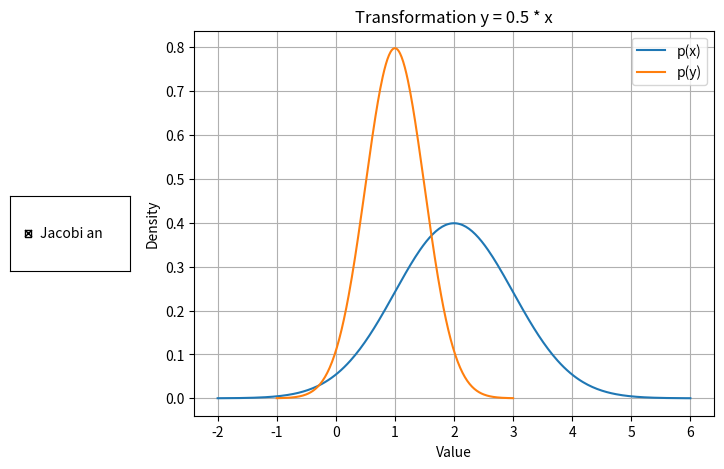

This figure's Python source:
import numpy as np
import matplotlib.pyplot as plt
from matplotlib.widgets import CheckButtons

# --- Originalverteilung p(x): Normalverteilung mit Mittelwert 2, Var=1 ---
def p_x(x):
    return 1/np.sqrt(2*np.pi) * np.exp(-(x-2)**2/2)

# --- Transformation: y = 0.5*x  =>  x = 2*y ---
def p_y(y, use_jacobian):
    x = 2 * y
    base = p_x(x)
    if use_jacobian:
        return 2 * base      # |dx/dy| = 2
    else:
        return base          # Jacobi-Faktor ausgeschaltet
        

# --- Datenbereiche ---
xs = np.linspace(-2, 6, 300)
ys = np.linspace(-1, 3, 300)

# --- Matplotlib Setup ---
fig, ax = plt.subplots(figsize=(8, 5))
plt.subplots_adjust(left=0.25)

# Linien zeichnen
line_px, = ax.plot(xs, p_x(xs), label="p(x)")
line_py, = ax.plot(ys, p_y(ys, True), label="p(y)")

ax.legend()
ax.set_title("Transformation y = 0.5 * x")
ax.set_xlabel("Value")
ax.set_ylabel("Density")
ax.grid(True)

# --- Checkbox einfügen ---
check_ax = plt.axes([0.02, 0.4, 0.15, 0.15])
check = CheckButtons(check_ax, ["Jacobi an"], [True])

# --- Update-Funktion für Checkbox ---
def update(label):
    use = check.get_status()[0]
    line_py.set_ydata(p_y(ys, use))
    plt.draw()

check.on_clicked(update)

plt.show()
